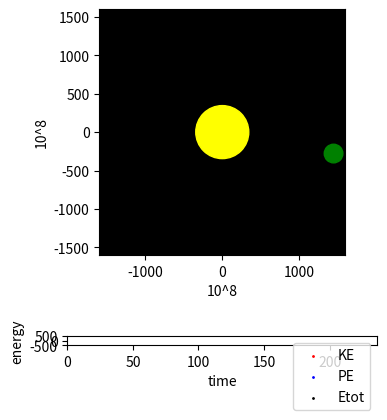

Recreate this plot in Python.
import numpy as np
import math
import matplotlib.pyplot as plt

"""
Create Your Own N-body Simulation (With Python)
[redacted]
Simulate orbits of stars interacting due to gravity
Code calculates pairwise forces according to Newton's Law of Gravity
"""


def getAcc(pos, mass, G, softening):
    """
    Calculate the acceleration on each particle due to Newton's Law 
    pos  is an N x 3 matrix of positions
    mass is an N x 1 vector of masses
    G is Newton's Gravitational constant
    softening is the softening length
    a is N x 3 matrix of accelerations
    """
    # positions r = [x,y,z] for all particles
    x = pos[:, 0:1]
    y = pos[:, 1:2]
    z = pos[:, 2:3]

    # matrix that stores all pairwise particle separations: r_j - r_i
    dx = x.T - x
    dy = y.T - y
    dz = z.T - z

    # matrix that stores 1/r^3 for all particle pairwise particle separations
    inv_r3 = (dx ** 2 + dy ** 2 + dz ** 2 + softening ** 2)
    inv_r3[inv_r3 > 0] = inv_r3[inv_r3 > 0] ** (-1.5)

    ax = G * (dx * inv_r3) @ mass
    ay = G * (dy * inv_r3) @ mass
    az = G * (dz * inv_r3) @ mass

    # pack together the acceleration components
    a = np.hstack((ax, ay, az))

    return a


def getEnergy(pos, vel, mass, G):
    """
    Get kinetic energy (KE) and potential energy (PE) of simulation
    pos is N x 3 matrix of positions
    vel is N x 3 matrix of velocities
    mass is an N x 1 vector of masses
    G is Newton's Gravitational constant
    KE is the kinetic energy of the system
    PE is the potential energy of the system
    """
    # Kinetic Energy:
    KE = 0.5 * np.sum(np.sum(mass * vel ** 2))

    # Potential Energy:

    # positions r = [x,y,z] for all particles
    x = pos[:, 0:1]
    y = pos[:, 1:2]
    z = pos[:, 2:3]

    # matrix that stores all pairwise particle separations: r_j - r_i
    dx = x.T - x
    dy = y.T - y
    dz = z.T - z

    # matrix that stores 1/r for all particle pairwise particle separations
    inv_r = np.sqrt(dx ** 2 + dy ** 2 + dz ** 2)
    inv_r[inv_r > 0] = 1.0 / inv_r[inv_r > 0]

    # sum over upper triangle, to count each interaction only once
    PE = G * np.sum(np.sum(np.triu(-(mass * mass.T) * inv_r, 1)))

    return KE, PE
class Body():
    def __init__(self, mass, position, velocity, color='blue'):
        # Rescalers for the units
        m_r = 1.0e24 #mass rescaler
        r_r = 1.0e8  #length rescaler
        v_r = 8.169638912e2  #velocity rescaler
        self.mass = np.array([mass/m_r])
        self.position = np.array([position[0], position[1], 0])/r_r
        self.velocity = np.array([velocity[0], velocity[1], 0])/v_r
        self.color = color

def polar(r, theta, normal=0):
    if normal:
        return np.array([-r * math.sin(theta), r * math.cos(theta)])
    return np.array([r * math.cos(theta), r * math.sin(theta)])

def main():
    """ N-body simulation """

    # Simulation parameters
    t = 0  # current time of the simulation
    tEnd = 236.287  # time at which simulation ends
    dt = 0.1  # timestep
    softening = 0  # softening length
    G = 1  # Newton's Gravitational Constant
    plotRealTime = False  # switch on for plotting as the simulation goes along


    # Visual Parameters
    log_base = 1.01
    min_size = 50
    square_range = 1600
    looking_range = [[-square_range, square_range], [-square_range, square_range]]      #The range you'll be looking at away from the reference [[xmin, xmax], [ymin, ymax]]
    trail_len = 0
    trail_color = 'gray'


    sun_mass = 1.9891e30

    earth_mass = 5.972e24
    earth_speed = 3.029e4
    earth_sun_distance = 147.1e9
    earth_sun_angle = 20 * math.pi/180

    moon_mass = 0.07346e24
    moon_speed = 1.1e3
    moon_earth_distance = 3.57e8
    moon_earth_angle = 0 * math.pi/180

    sun = Body(mass=sun_mass,
               position=[0, 0],
               velocity=[0, 0],
               color='yellow')

    earth_sun_position = polar(earth_sun_distance, earth_sun_angle)
    earth_sun_velocity = polar(earth_speed, earth_sun_angle, 1)

    earth = Body(mass=earth_mass,
                position=earth_sun_position,
                velocity=earth_sun_velocity,
                color='green')

    moon_earth_position = polar(moon_earth_distance, moon_earth_angle)
    moon_earth_velocity = polar(moon_speed, moon_earth_angle, 1)
    
    moon = Body(mass=moon_mass,
                position=earth_sun_position + moon_earth_position,
                velocity=earth_sun_velocity + moon_earth_velocity,
                color='gray')

    bodies = [sun, earth]
    reference_body = 0      #The body you'll be having at the center; the number is the index in the array

    mass = np.array([item.mass for item in bodies]).astype('float64')  
    pos = np.array([item.position for item in bodies]).astype('float64')
    vel = np.array([item.velocity for item in bodies]).astype('float64')
    colors = [item.color for item in bodies]

    N = mass.shape[0]

    # Convert to Center-of-Mass frame
    vel -= np.mean(mass * vel, 0) / np.mean(mass)

    # calculate initial gravitational accelerations
    acc = getAcc(pos, mass, G, softening)

    # calculate initial energy of system
    KE, PE = getEnergy(pos, vel, mass, G)

    # number of timesteps
    Nt = int(np.ceil(tEnd / dt))

    # save energies, particle orbits for plotting trails
    pos_save = np.zeros((N, 3, Nt + 1))
    pos_save[:, :, 0] = pos
    KE_save = np.zeros(Nt + 1)
    KE_save[0] = KE
    PE_save = np.zeros(Nt + 1)
    PE_save[0] = PE
    t_all = np.arange(Nt + 1) * dt

    # prep figure
    fig = plt.figure(figsize=(4, 5), dpi=80)
    grid = plt.GridSpec(3, 1, wspace=0.0, hspace=0.3)
    ax1 = plt.subplot(grid[0:2, 0])
    ax2 = plt.subplot(grid[2, 0])

    # Simulation Main Loop
    for i in range(Nt):
        # (1/2) kick
        
        vel += acc * dt / 2.0
        
        # drift
        pos += vel * dt

        # update accelerations
        acc = getAcc(pos, mass, G, softening)

        # (1/2) kick
        vel += acc * dt / 2.0

        # update time
        t += dt

        # get energy of system
        KE, PE = getEnergy(pos, vel, mass, G)

        bias = -pos[reference_body]

        # save energies, positions for plotting trail
        pos_save[:, 0, i + 1] = pos[:, 0] + len(pos)*[bias[0]]
        pos_save[:, 1, i + 1] = pos[:, 1] + len(pos)*[bias[1]]
        KE_save[i + 1] = KE
        PE_save[i + 1] = PE

        scale = [max(math.log(m[0], log_base), min_size) for m in mass]

    


        # plot in real time
        if plotRealTime or (i == Nt - 1):
            plt.sca(ax1)
            plt.cla()
            xx = pos_save[:, 0, max(i - trail_len, 0):i + 1]
            yy = pos_save[:, 1, max(i - trail_len, 0):i + 1]
            plt.scatter(xx, yy, s=1, color=trail_color)
            plt.scatter(pos[:, 0] + len(pos)*[bias[0]], pos[:, 1] + len(pos)*[bias[1]], s=scale, color=colors)
            ax1.set_facecolor('black')
            max_pos = max(pos[0])
            ax1.set(xlim=(looking_range[0][0], looking_range[0][1]), ylim=(looking_range[1][0], looking_range[1][1]))
            ax1.set_aspect('equal', 'box')
            #ax1.set_xticks([-2, -1, 0, 1, 2])
            #ax1.set_yticks([-2, -1, 0, 1, 2])

            plt.sca(ax2)
            plt.cla()
            plt.scatter(t_all, KE_save, color='red', s=1, label='KE' if i == Nt - 1 else "")
            plt.scatter(t_all, PE_save, color='blue', s=1, label='PE' if i == Nt - 1 else "")
            plt.scatter(t_all, KE_save + PE_save, color='black', s=1, label='Etot' if i == Nt - 1 else "")
            ax2.set(xlim=(0, tEnd), ylim=(-500, 500))
            ax2.set_aspect(0.007)
            ax1.set(xlabel="10^8")
            ax1.set(ylabel="10^8")

            plt.pause(0.00001)

    # add labels/legend
    #plt.sca(ax2)
    plt.xlabel('time')
    plt.ylabel('energy')
    ax2.legend(loc='upper right')

    # Save figure
    plt.savefig('nbody.png', dpi=240)
    plt.show()

    return 0


if __name__ == "__main__":
    main()
